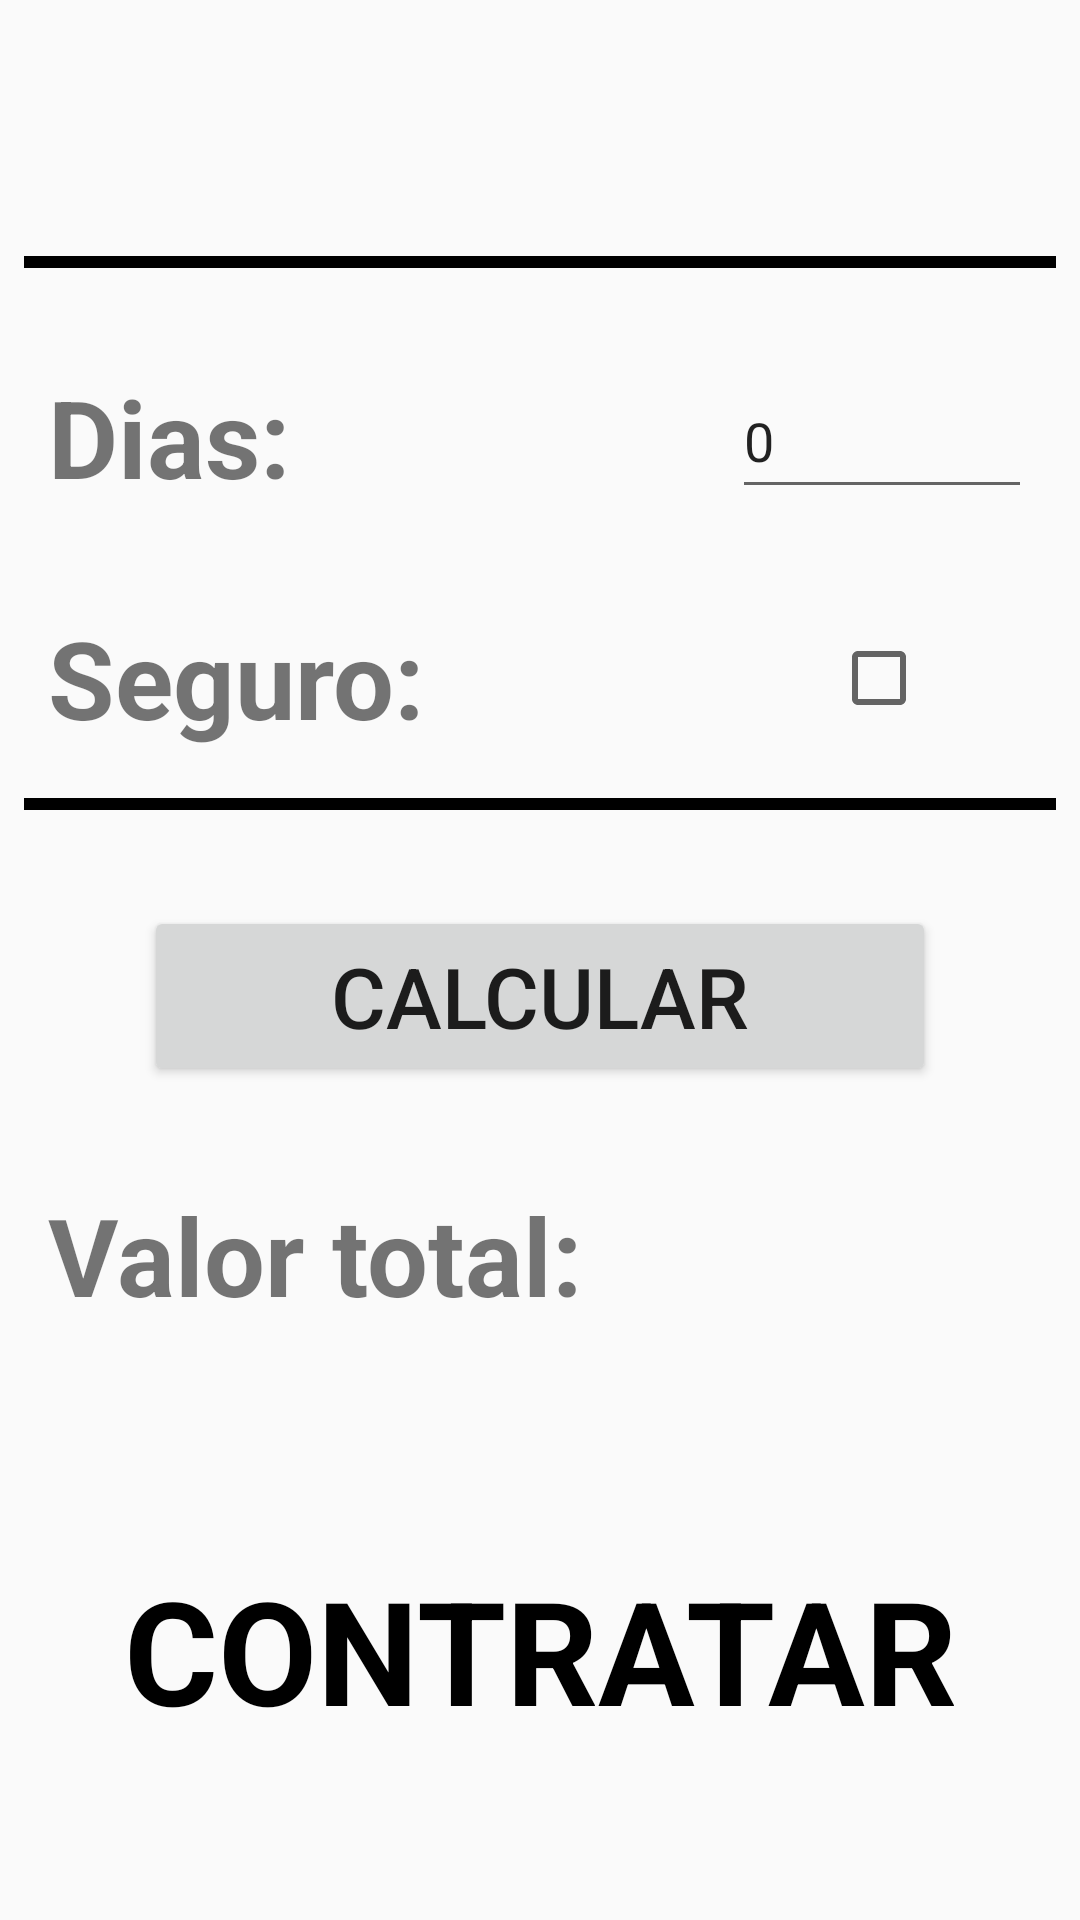

This screen was rendered from an Android layout file. Write that file and the resources it references.
<!-- AndroidManifest.xml: application theme AppTheme -->
<!-- res/layout/activity_contrato.xml -->
<?xml version="1.0" encoding="utf-8"?>
<androidx.constraintlayout.widget.ConstraintLayout xmlns:android="http://schemas.android.com/apk/res/android"
    xmlns:tools="http://schemas.android.com/tools"
    android:layout_width="match_parent"
    android:layout_height="match_parent"
    xmlns:app="http://schemas.android.com/apk/res-auto"
    tools:context=".template_method.ContratoActivity">

    <TextView android:id="@+id/tv_titulo_locadora"
        android:layout_width="wrap_content"
        android:layout_height="wrap_content"
        android:textSize="40sp"
        android:textStyle="bold"
        android:layout_marginTop="16dp"
        app:layout_constraintTop_toTopOf="parent"
        app:layout_constraintEnd_toEndOf="parent"
        app:layout_constraintStart_toStartOf="parent"
        tools:text="Nome Locadora"
        />

    <View android:id="@+id/view_barra_titulo"
        android:layout_width="match_parent"
        android:layout_height="4dp"
        android:background="@android:color/black"
        android:layout_marginTop="16dp"
        android:layout_marginStart="8dp"
        android:layout_marginEnd="8dp"
        app:layout_constraintTop_toBottomOf="@id/tv_titulo_locadora"
        app:layout_constraintStart_toStartOf="parent"
        app:layout_constraintEnd_toEndOf="parent"
        />

    <TextView android:id="@+id/tv_dias"
        android:layout_width="wrap_content"
        android:layout_height="wrap_content"
        android:layout_marginTop="32dp"
        android:layout_marginStart="16dp"
        android:textSize="36sp"
        android:textStyle="bold"
        android:text="Dias:"
        app:layout_constraintTop_toBottomOf="@id/view_barra_titulo"
        app:layout_constraintStart_toStartOf="parent"
        />

    <EditText android:id="@+id/et_dias"
        android:layout_width="100dp"
        android:layout_height="0dp"
        android:layout_marginEnd="16dp"
        android:text="0"
        app:layout_constraintTop_toTopOf="@id/tv_dias"
        app:layout_constraintBottom_toBottomOf="@id/tv_dias"
        app:layout_constraintEnd_toEndOf="parent"
        />

    <TextView android:id="@+id/tv_seguro"
        android:layout_width="wrap_content"
        android:layout_height="wrap_content"
        android:layout_marginTop="32dp"
        android:layout_marginStart="16dp"
        android:textSize="36sp"
        android:textStyle="bold"
        android:text="Seguro:"
        app:layout_constraintTop_toBottomOf="@id/tv_dias"
        app:layout_constraintStart_toStartOf="parent"
        />

    <CheckBox android:id="@+id/cb_seguro"
        android:layout_width="50dp"
        android:layout_height="50dp"
        app:layout_constraintStart_toStartOf="@id/et_dias"
        app:layout_constraintTop_toTopOf="@id/tv_seguro"
        app:layout_constraintEnd_toEndOf="parent"
        app:layout_constraintBottom_toBottomOf="@id/tv_seguro"
        />

    <View android:id="@+id/view_barra_contrato"
        android:layout_width="match_parent"
        android:layout_height="4dp"
        android:background="@android:color/black"
        android:layout_marginStart="8dp"
        android:layout_marginEnd="8dp"
        android:layout_marginTop="16dp"
        app:layout_constraintTop_toBottomOf="@id/tv_seguro"
        app:layout_constraintStart_toStartOf="parent"
        app:layout_constraintEnd_toEndOf="parent"
        />

    <Button
        android:id="@+id/btn_calcular"
        android:layout_width="match_parent"
        android:layout_height="60dp"
        android:layout_marginHorizontal="48dp"
        android:layout_marginTop="32dp"
        android:text="Calcular"
        android:textSize="28sp"
        app:layout_constraintStart_toStartOf="parent"
        app:layout_constraintEnd_toEndOf="parent"
        app:layout_constraintTop_toBottomOf="@+id/view_barra_contrato"
        />

    <TextView android:id="@+id/tv_text_valor_total"
        android:layout_width="wrap_content"
        android:layout_height="wrap_content"
        android:layout_marginTop="32dp"
        android:layout_marginStart="16dp"
        android:textSize="36sp"
        android:textStyle="bold"
        android:text="Valor total:"
        app:layout_constraintTop_toBottomOf="@id/btn_calcular"
        app:layout_constraintStart_toStartOf="parent"
        />

    <TextView android:id="@+id/tv_valor_total"
        android:layout_width="wrap_content"
        android:layout_height="wrap_content"
        android:layout_marginTop="32dp"
        android:layout_marginEnd="16dp"
        android:textSize="36sp"
        android:textStyle="bold"
        tools:text="R$ 100,0"
        app:layout_constraintTop_toBottomOf="@id/btn_calcular"
        app:layout_constraintEnd_toEndOf="parent"
        />

    <TextView android:id="@+id/tv_franquia"
        android:layout_width="wrap_content"
        android:layout_height="wrap_content"
        android:textSize="18sp"
        android:textColor="@android:color/holo_red_light"
        tools:text="franquia R$ 1.000,00"
        app:layout_constraintTop_toBottomOf="@id/tv_valor_total"
        app:layout_constraintStart_toStartOf="@id/tv_valor_total"
        app:layout_constraintEnd_toEndOf="@id/tv_valor_total"
        />


    <Button
        style="@style/Widget.MaterialComponents.Button"
        android:id="@+id/btn_contratar"
        android:layout_width="match_parent"
        android:layout_height="100dp"
        android:textAllCaps="true"
        android:textColor="@android:color/black"
        android:textStyle="bold"
        android:textSize="48sp"
        android:text="Contratar"
        app:layout_constraintBottom_toBottomOf="parent"
        app:layout_constraintStart_toStartOf="parent"
        app:layout_constraintEnd_toEndOf="parent"
        android:layout_marginBottom="40dp"
        android:layout_marginHorizontal="16dp"
        />

</androidx.constraintlayout.widget.ConstraintLayout>
<!-- resources referenced by this layout -->
<resources>
  <style name="AppTheme" parent="Theme.AppCompat.Light.DarkActionBar">
          
          <item name="colorPrimary">@color/colorPrimary</item>
          <item name="colorPrimaryDark">@color/colorPrimaryDark</item>
          <item name="colorAccent">@color/colorAccent</item>
      </style>
  <!-- not gathered from this repository: default colours our renderer supplied (Android Studio template values) -->
  <color name="colorPrimary">#FF6200EE</color>
  <color name="colorPrimaryDark">#FF3700B3</color>
  <color name="colorAccent">#FF03DAC5</color>
</resources>
